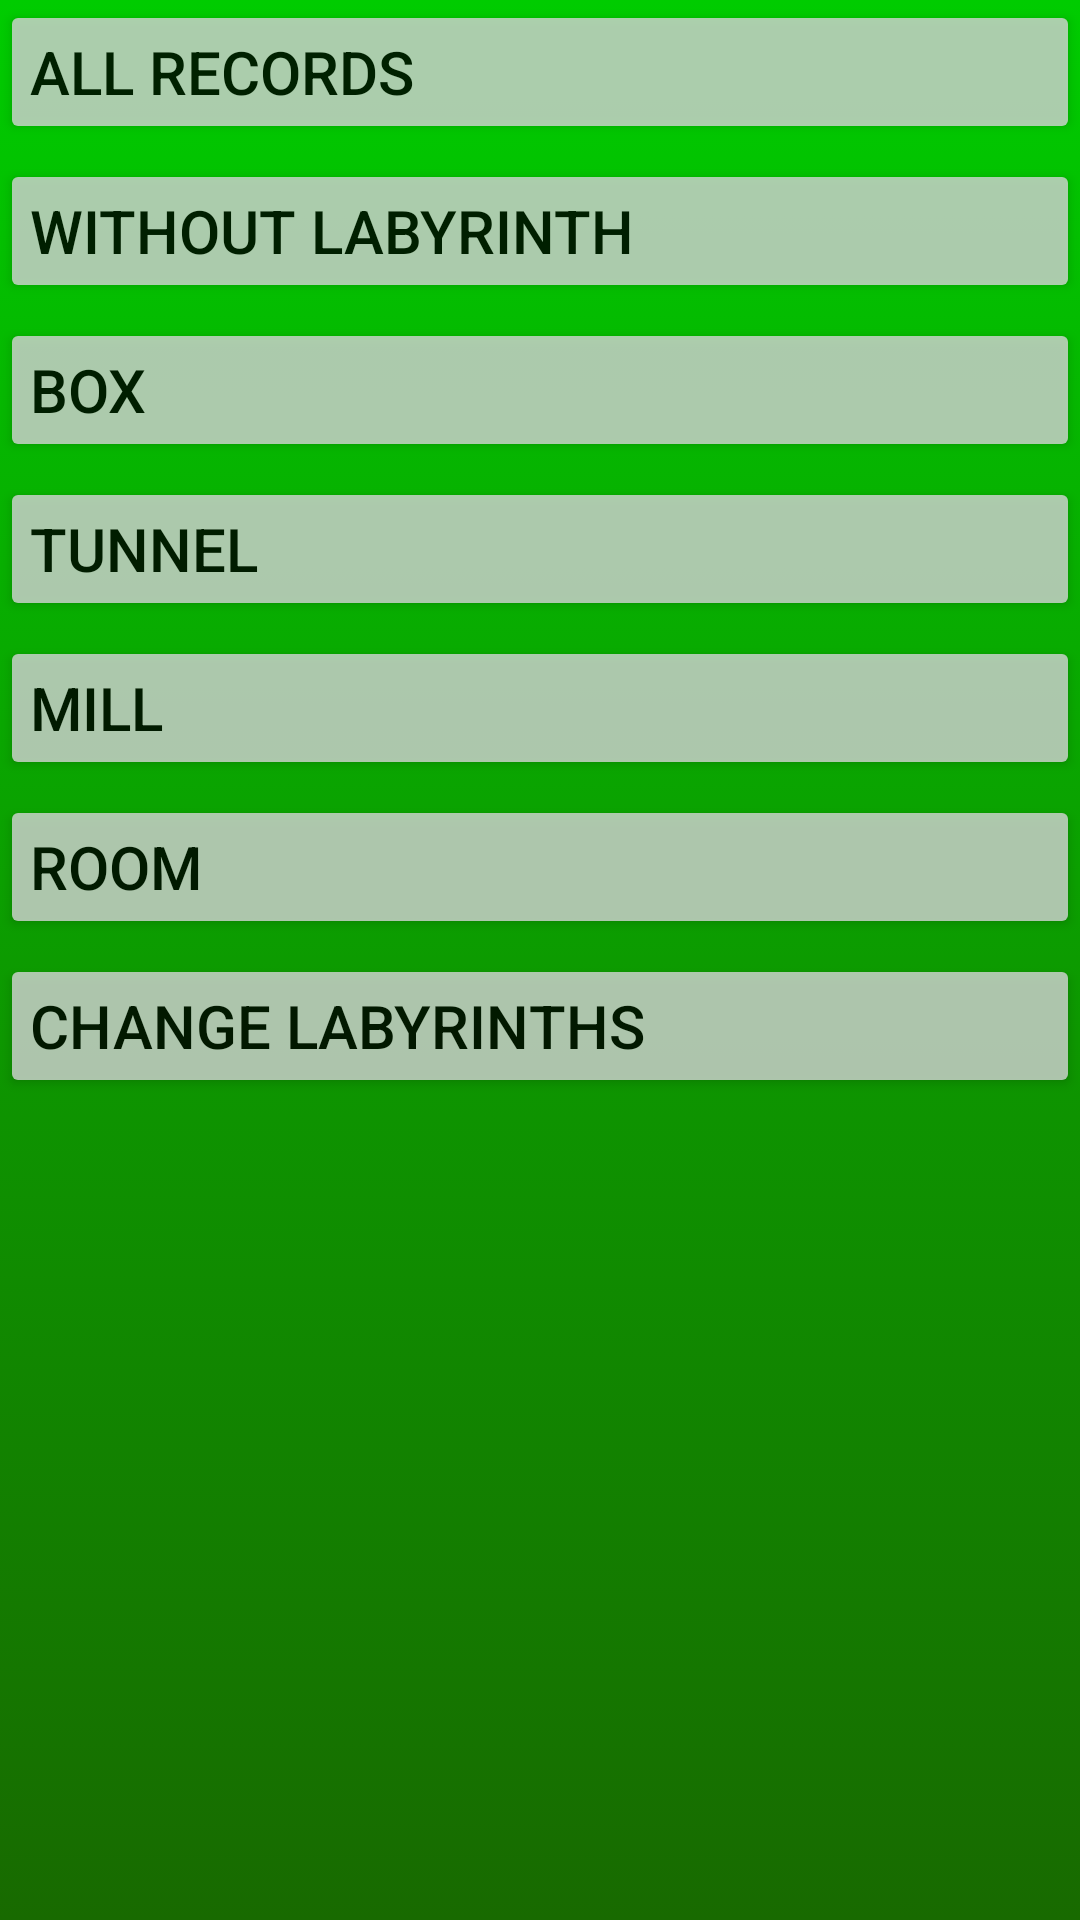

Produce the Android XML layout that renders to this screen, including the resource entries it uses.
<!-- AndroidManifest.xml: application theme AppTheme -->
<!-- res/layout/activity_records.xml -->
<?xml version="1.0" encoding="utf-8"?>

<LinearLayout xmlns:android="http://schemas.android.com/apk/res/android"
    xmlns:app="http://schemas.android.com/apk/res-auto"
    xmlns:tools="http://schemas.android.com/tools"
    android:layout_width="match_parent"
    android:layout_height="match_parent"
    android:orientation="vertical"
    tools:context=".RecordsActivity">

    <Button
        android:id="@+id/all_records"
        style="@style/RecordsButton"
        android:layout_width="match_parent"
        android:layout_height="wrap_content"
        android:text="@string/all_records" />

    <Button
        android:id="@+id/without_labyrinth"
        style="@style/RecordsButton"
        android:layout_width="match_parent"
        android:layout_height="wrap_content"
        android:text="@string/without_labyrinth" />

    <Button
        android:id="@+id/box_labyrinth"
        style="@style/RecordsButton"
        android:layout_width="match_parent"
        android:layout_height="wrap_content"
        android:text="@string/box_labyrinth" />

    <Button
        android:id="@+id/tunnel_labyrinth"
        style="@style/RecordsButton"
        android:layout_width="match_parent"
        android:layout_height="wrap_content"
        android:text="@string/tunnel_labyrinth" />

    <Button
        android:id="@+id/mill_labyrinth"
        style="@style/RecordsButton"
        android:layout_width="match_parent"
        android:layout_height="wrap_content"
        android:text="@string/mill_labyrinth" />

    <Button
        android:id="@+id/room_labyrinth"
        style="@style/RecordsButton"
        android:layout_width="match_parent"
        android:layout_height="wrap_content"
        android:text="@string/room_labyrinth" />

    <Button
        android:id="@+id/change_labyrinths"
        style="@style/RecordsButton"
        android:layout_width="match_parent"
        android:layout_height="wrap_content"
        android:text="@string/change_labyrinths" />

</LinearLayout>
<!-- resources referenced by this layout -->
<resources>
  <string name="all_records">All records</string>
  <string name="box_labyrinth">Box</string>
  <string name="change_labyrinths">Change labyrinths</string>
  <string name="mill_labyrinth">Mill</string>
  <string name="room_labyrinth">Room</string>
  <string name="tunnel_labyrinth">Tunnel</string>
  <string name="without_labyrinth">Without labyrinth</string>
  <style name="RecordsButton" parent="@style/MainButton">
          <item name="android:gravity">left|center_vertical</item>
          <item name="android:alpha">0.8</item>
      </style>
  <style name="AppTheme" parent="Theme.AppCompat.Light.DarkActionBar">
          
          <item name="colorPrimary">@color/blue_main</item>
          <item name="colorPrimaryDark">@color/blue_four</item>
          <item name="colorAccent">@color/green_four</item>
          <item name="android:windowBackground">@drawable/main_background_1</item>
      </style>
  <style name="MainButton" parent="@style/Widget.AppCompat.Button">
          <item name="colorButtonNormal">@color/white</item>
          <item name="android:textColor">@color/black</item>
          <item name="android:textSize">20sp</item>
          <item name="android:layout_marginBottom">5dp</item>
          <item name="android:gravity">center</item>
          <item name="android:padding">10dp</item>
      </style>
  <color name="blue_main">#0000cc</color>
  <color name="blue_four">#1b0773</color>
  <color name="green_four">#188a00</color>
  <!-- drawable main_background_1 (drawable) -->
  <?xml version="1.0" encoding="utf-8"?>
  
  <selector xmlns:android="http://schemas.android.com/apk/res/android">
      <item>
          <shape>
              <gradient
                  android:angle="90"
                  android:startColor="@color/green_five"
                  android:endColor="@color/green_main"
                  android:type="linear" />
          </shape>
      </item>
  </selector>
  <color name="white">#ffffff</color>
  <color name="black">#000000</color>
  <color name="green_five">#186a00</color>
  <color name="green_main">#00cc00</color>
</resources>
